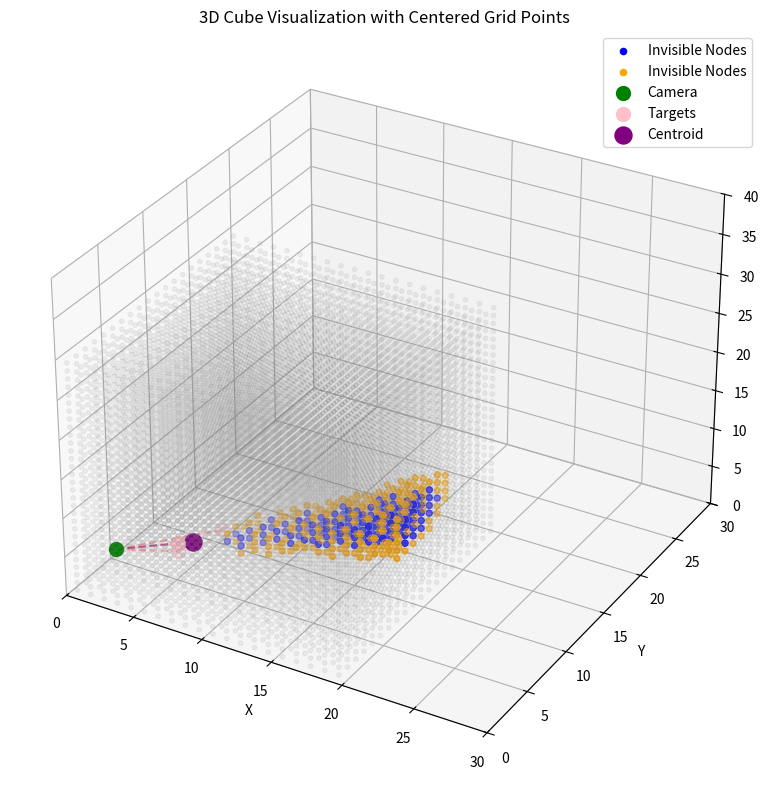

Reproduce this figure in Python.
import numpy as np
import matplotlib.pyplot as plt
from mpl_toolkits.mplot3d import Axes3D
import time

def distance(p1, p2):
    return np.linalg.norm(np.array(p1) - np.array(p2))

def angle_between(v1, v2):
    v1_u = v1 / np.linalg.norm(v1)
    v2_u = v2 / np.linalg.norm(v2)
    return np.arccos(np.clip(np.dot(v1_u, v2_u), -1.0, 1.0))

def is_behind_target(camera, target, point):
    v1 = np.array(target) - np.array(camera)
    v2 = np.array(point) - np.array(camera)
    return np.dot(v1, v2) > np.dot(v1, v1)

def shift_to_center(coords):
    return coords + 0.5




# filter_method = 'nearest'
filter_method = 'farthest'

start = time.time()
# Set up the cube
x, y, z = np.meshgrid(np.arange(20), np.arange(20), np.arange(30))
cube = shift_to_center(np.c_[x.ravel(), y.ravel(), z.ravel()])

# Define camera and target positions (shifted to center)
camera = shift_to_center(np.array([1, 3, 3]))
targets = shift_to_center(np.array([[5, 4, 4], [5, 4, 5], [7, 6, 6]]))

# Find the farthest target and calculate max distance
farthest_target = max(targets, key=lambda t: distance(camera, t))
print("farthest_target is", farthest_target)
nearest_target = min(targets, key=lambda t: distance(camera, t))
print("nearest_target is", nearest_target)
max_target_distance = distance(camera, farthest_target)
min_target_distance = distance(camera, nearest_target)

# Calculate centroid of targets
centroid = np.mean(targets, axis=0)

if filter_method == 'nearest':
    # First, identify points behind the farthest target
    behind_points = np.array([
        point for point in cube 
        if distance(camera, point) > min_target_distance and is_behind_target(camera, nearest_target, point) ])

if filter_method == 'farthest':
    behind_points = np.array([
    point for point in cube 
    if distance(camera, point) > max_target_distance and is_behind_target(camera, farthest_target, point) ])


# Calculate maximum and minimum angle
max_angle = max(angle_between(target - camera, centroid - camera) for target in targets)
min_angle = min(angle_between(target - camera, centroid - camera) for target in targets)

# Then, filter these points based on the angle criterion
invisible = np.array([
    point for point in behind_points
    if angle_between(point - camera, centroid - camera) <= min_angle
])

invisible_likely = np.array([
    point for point in behind_points
    if min_angle < angle_between(point - camera, centroid - camera) <= max_angle
])

end = time.time()
dur = end-start
print("dur is ", dur)



# Create the plot
fig = plt.figure(figsize=(12, 8))
ax = fig.add_subplot(111, projection='3d')
# Plot the cube nodes
ax.scatter(cube[:, 0], cube[:, 1], cube[:, 2], c='gray', alpha=0.1, s=10)
# Plot invisible nodes
ax.scatter(invisible[:, 0], invisible[:, 1], invisible[:, 2], c='blue', s=20, label='Invisible Nodes')
ax.scatter(invisible_likely[:, 0], invisible_likely[:, 1], invisible_likely[:, 2], c='orange', s=20, label='Invisible Nodes')
# Plot camera node
ax.scatter(*camera, c='green', s=100, label='Camera')
# Plot target nodes
ax.scatter(targets[:, 0], targets[:, 1], targets[:, 2], c='pink', s=100, label='Targets')
# Plot centroid
ax.scatter(*centroid, c='purple', s=150, label='Centroid')
# Plot rays to targets and centroid
for target in targets:
    ax.plot([camera[0], target[0]], [camera[1], target[1]], [camera[2], target[2]], 'r--', alpha=0.3)
ax.plot([camera[0], centroid[0]], [camera[1], centroid[1]], [camera[2], centroid[2]], 'purple', linestyle='--', alpha=0.5)
# Set labels and title
ax.set_xlabel('X')
ax.set_ylabel('Y')
ax.set_zlabel('Z')
ax.set_title('3D Cube Visualization with Centered Grid Points')
# Set axis limits
ax.set_xlim(0, 30)
ax.set_ylim(0, 30)
ax.set_zlim(0, 40)
# Add legend
ax.legend()
# Show the plot
plt.tight_layout()
plt.show()


if __name__ == '__main__':
    pass